Photos from the image-classification dataset "demo_dataset" in the GitHub repository deepaktripathii/Industrial-Visual-Defect-Detection. Its 5 classes are: crack, dent, good, scratch, stain.

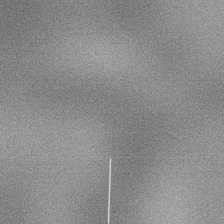
Label: scratch

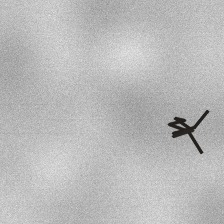
Label: crack

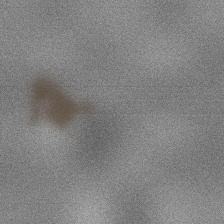
Label: stain

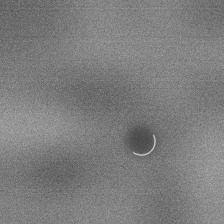
Label: dent

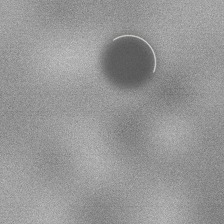
Label: dent

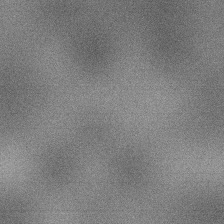
Label: good
